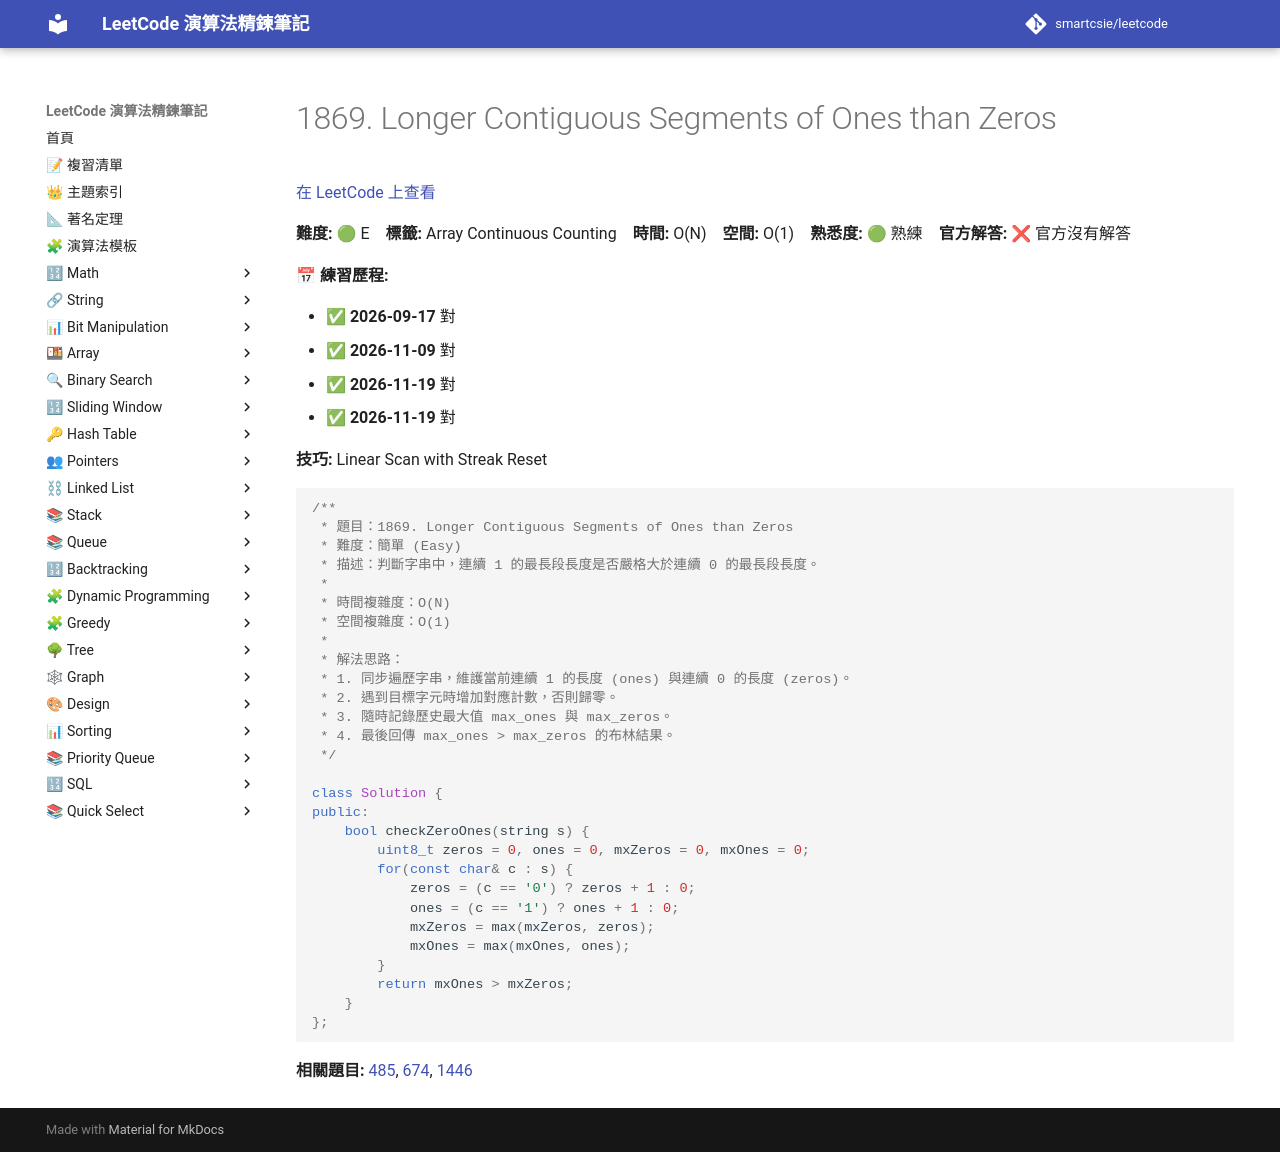

repository: smartcsie/leetcode · page: problems/1869/index.html · generator: mkdocs

# 1869. Longer Contiguous Segments of Ones than Zeros

[在 LeetCode 上查看](https://leetcode.com/problems/longer-contiguous-segments-of-ones-than-zeros/)

**難度:** 🟢 E　**標籤:** Array Continuous Counting　**時間:** O(N)　**空間:** O(1)　**熟悉度:** 🟢 熟練　**官方解答:** ❌ 官方沒有解答

**📅 練習歷程:**

- ✅ **2026-09-17** 對
- ✅ **2026-11-09** 對
- ✅ **2026-11-19** 對
- ✅ **2026-11-19** 對

**技巧:** Linear Scan with Streak Reset

```cpp
/**
 * 題目：1869. Longer Contiguous Segments of Ones than Zeros
 * 難度：簡單 (Easy)
 * 描述：判斷字串中，連續 1 的最長段長度是否嚴格大於連續 0 的最長段長度。
 *
 * 時間複雜度：O(N)
 * 空間複雜度：O(1)
 *
 * 解法思路：
 * 1. 同步遍歷字串，維護當前連續 1 的長度 (ones) 與連續 0 的長度 (zeros)。
 * 2. 遇到目標字元時增加對應計數，否則歸零。
 * 3. 隨時記錄歷史最大值 max_ones 與 max_zeros。
 * 4. 最後回傳 max_ones > max_zeros 的布林結果。
 */

class Solution {
public:
    bool checkZeroOnes(string s) {
        uint8_t zeros = 0, ones = 0, mxZeros = 0, mxOnes = 0;
        for(const char& c : s) {
            zeros = (c == '0') ? zeros + 1 : 0;
            ones = (c == '1') ? ones + 1 : 0;
            mxZeros = max(mxZeros, zeros);
            mxOnes = max(mxOnes, ones);
        }
        return mxOnes > mxZeros;
    }
};
```

**相關題目:** [485](../problems/0485.md), [674](../problems/0674.md), [1446](../problems/1446.md)
